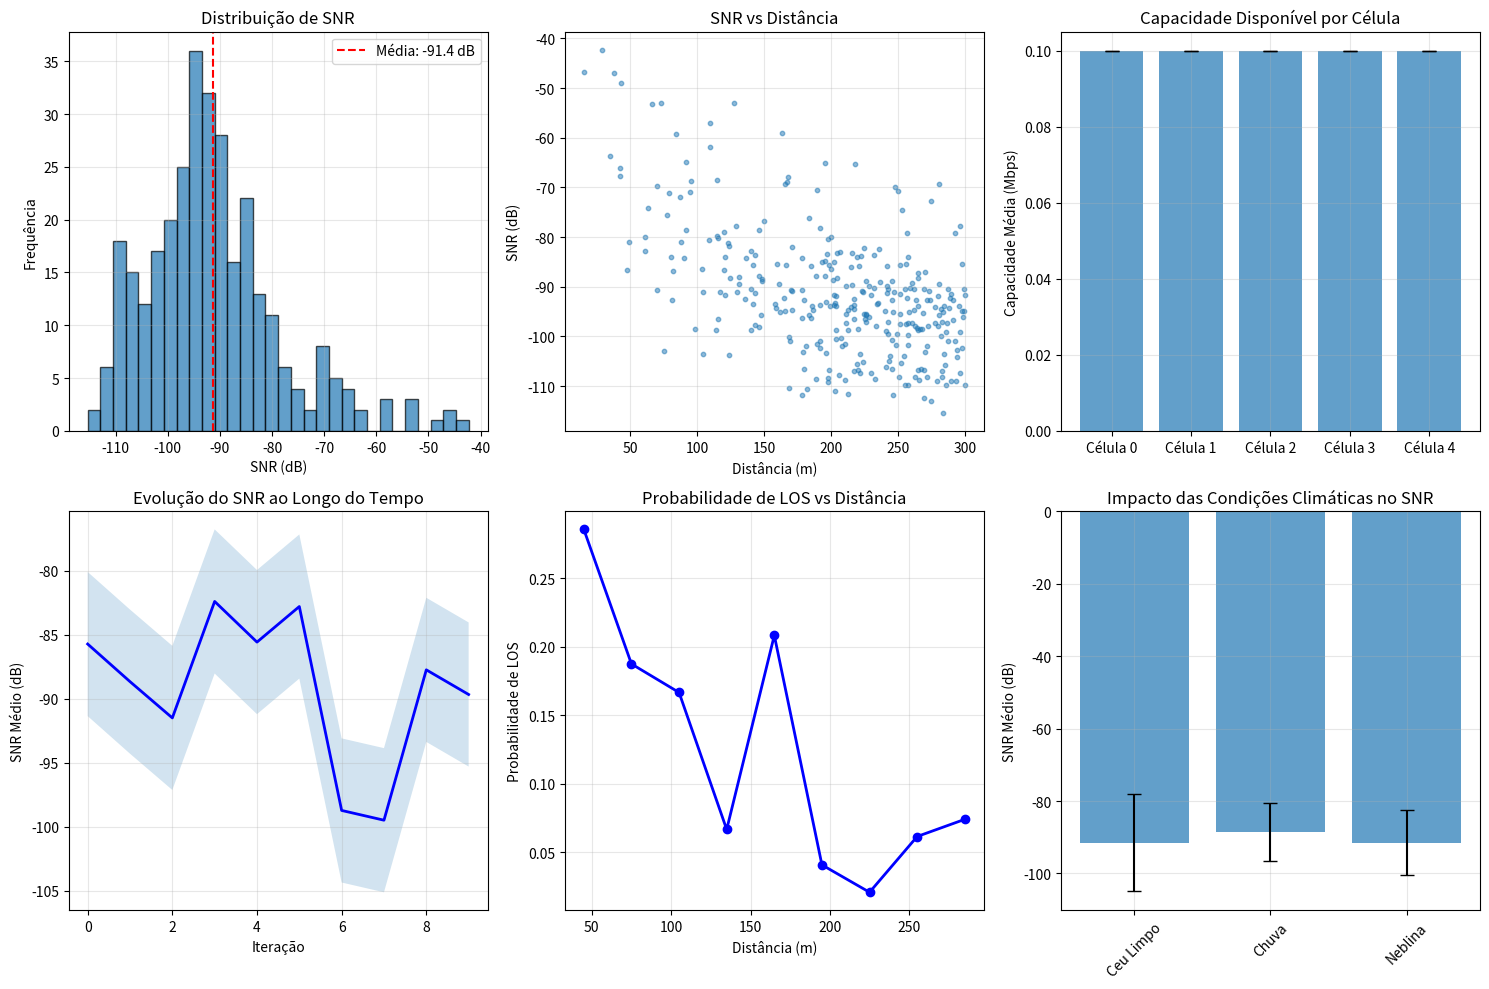

Write Python code to recreate this figure.
import numpy as np
import matplotlib.pyplot as plt
from collections import defaultdict
import warnings
warnings.filterwarnings('ignore')

NUM_CELULAS = 5
LARGURAS_BANDA = [10, 10, 15, 15, 20]
FREQUENCIA_PORTADORA = 3.55
RAIO_CELULA = 300
POTENCIA_TRANSMISSAO = 33

VARIAVEIS_AMBIENTE = {
    'condicoes_climaticas': ['ceu_limpo', 'chuva', 'neblina', 'tempestade'],
    'densidade_urbana': ['densa_urbana', 'urbana', 'suburbana', 'rural'],
    'periodo_dia': ['pico', 'fora_pico', 'noite'],
    'padroes_mobilidade': ['estatico', 'pedestre', 'veicular']
}

PROBABILIDADES_EVENTOS = {
    'handover': 0.1,
    'pico_interferencia': 0.05,
    'variacao_canal': 0.3,
    'violacao_qos': 0.15
}

def obter_fatores_ambientais(iteracao, total_iteracoes):
    fator_tempo = (iteracao % 24) / 24
    probabilidades_clima = [0.6, 0.2, 0.15, 0.05]
    clima = np.random.choice(VARIAVEIS_AMBIENTE['condicoes_climaticas'], p=probabilidades_clima)
    
    if fator_tempo < 0.25 or fator_tempo > 0.75:
        densidade_urbana = 'rural'
    elif 0.4 < fator_tempo < 0.6:
        densidade_urbana = 'densa_urbana'
    else:
        densidade_urbana = np.random.choice(['urbana', 'suburbana'], p=[0.6, 0.4])
    
    if fator_tempo < 0.25:
        periodo_dia = 'noite'
    elif 0.25 <= fator_tempo < 0.5:
        periodo_dia = 'fora_pico'
    else:
        periodo_dia = 'pico'
    
    if densidade_urbana == 'densa_urbana':
        mobilidade = np.random.choice(['pedestre', 'veicular'], p=[0.7, 0.3])
    else:
        mobilidade = np.random.choice(['estatico', 'pedestre', 'veicular'], p=[0.3, 0.4, 0.3])
    
    return {
        'clima': clima,
        'densidade_urbana': densidade_urbana,
        'periodo_dia': periodo_dia,
        'mobilidade': mobilidade,
        'fator_tempo': fator_tempo,
        'iteracao': iteracao
    }

def aplicar_efeitos_climaticos(clima, parametros_base):
    efeitos_clima = {
        'ceu_limpo': {'deslocamento_perda_percurso': 0, 'desvio_sombreamento': 3.0, 'fator_disponibilidade': 1.0},
        'chuva': {'deslocamento_perda_percurso': 2.5, 'desvio_sombreamento': 4.0, 'fator_disponibilidade': 0.95},
        'neblina': {'deslocamento_perda_percurso': 1.5, 'desvio_sombreamento': 3.5, 'fator_disponibilidade': 0.98},
        'tempestade': {'deslocamento_perda_percurso': 5.0, 'desvio_sombreamento': 6.0, 'fator_disponibilidade': 0.85}
    }
    
    efeitos = efeitos_clima[clima].copy()
    for chave in efeitos:
        if chave != 'fator_disponibilidade':
            efeitos[chave] += np.random.normal(0, efeitos[chave] * 0.1)
    
    return {**parametros_base, **efeitos}

def aplicar_efeitos_densidade_urbana(densidade, parametros_base):
    efeitos_densidade = {
        'densa_urbana': {
            'probabilidade_los': 0.3,
            'nivel_interferencia': 8.0,
            'media_perda_edificios': 20.0
        },
        'urbana': {
            'probabilidade_los': 0.5,
            'nivel_interferencia': 5.0,
            'media_perda_edificios': 15.0
        },
        'suburbana': {
            'probabilidade_los': 0.7,
            'nivel_interferencia': 2.0,
            'media_perda_edificios': 10.0
        },
        'rural': {
            'probabilidade_los': 0.9,
            'nivel_interferencia': 1.0,
            'media_perda_edificios': 5.0
        }
    }
    
    efeitos = efeitos_densidade[densidade].copy()
    for chave in efeitos:
        efeitos[chave] *= np.random.uniform(0.9, 1.1)
    
    return {**parametros_base, **efeitos}

def aplicar_efeitos_mobilidade(mobilidade, parametros_base, velocidade_ue=None):
    if velocidade_ue is None:
        velocidades_mobilidade = {
            'estatico': (0, 0.5),
            'pedestre': (0.5, 5),
            'veicular': (5, 30)
        }
        velocidade_min, velocidade_max = velocidades_mobilidade[mobilidade]
        velocidade_ue = np.random.uniform(velocidade_min, velocidade_max)
    
    efeitos_mobilidade = {
        'espalhamento_doppler': velocidade_ue * FREQUENCIA_PORTADORA * 1e9 / 3e8,
        'probabilidade_handover': min(0.05 + velocidade_ue/100, 0.3),
        'tempo_coerencia_canal': 0.423 / (velocidade_ue * FREQUENCIA_PORTADORA / 3e8) if velocidade_ue > 0 else float('inf')
    }
    
    return {**parametros_base, **efeitos_mobilidade, 'velocidade_ue': velocidade_ue}

def calcular_probabilidade_los(distancia_2d, densidade_urbana):
    probabilidades_base = {
        'densa_urbana': 0.3,
        'urbana': 0.5,
        'suburbana': 0.7,
        'rural': 0.9
    }
    
    prob_base = probabilidades_base[densidade_urbana]
    if distancia_2d <= 18:
        fator_distancia = 1.0
    else:
        fator_distancia = 18 / distancia_2d
    
    variacao_aleatoria = np.random.uniform(0.9, 1.1)
    return min(prob_base * fator_distancia * variacao_aleatoria, 1.0)

def calcular_perda_percurso_3gpp(distancia_2d, distancia_3d, condicao_los, parametros_ambientais):
    fc = FREQUENCIA_PORTADORA
    h_BS = 10.0
    h_UT = 1.5
    
    deslocamento_clima = parametros_ambientais.get('deslocamento_perda_percurso', 0)
    perda_edificios = np.random.normal(
        parametros_ambientais.get('media_perda_edificios', 10),
        parametros_ambientais.get('desvio_perda_edificios', 3)
    )
    
    if condicao_los == 'LOS':
        if distancia_2d <= 5 * h_BS * h_UT * fc / 3:
            pl = 21 * np.log10(distancia_3d) + 20 * np.log10(fc) + 32.9
        else:
            pl = 40 * np.log10(distancia_3d) + 20 * np.log10(fc) - 9.5
    else:
        pl_los = 21 * np.log10(distancia_3d) + 20 * np.log10(fc) + 32.9
        pl_nlos = 35.3 * np.log10(distancia_3d) + 22.4 + 21.3 * np.log10(fc) - 0.3 * (h_UT - 1.5)
        pl = max(pl_los, pl_nlos)
    
    pl_total = pl + deslocamento_clima + perda_edificios
    pl_total += np.random.normal(0, parametros_ambientais.get('variacao_perda_percurso', 1.5))
    return max(pl_total, 60)

def calcular_sombreamento(condicao_los, parametros_ambientais):
    sigma_base = 3.0 if condicao_los == 'LOS' else 4.0
    fator_urbano = {
        'densa_urbana': 1.5,
        'urbana': 1.2,
        'suburbana': 1.0,
        'rural': 0.8
    }[parametros_ambientais.get('densidade_urbana', 'urbana')]
    
    sigma = sigma_base * fator_urbano * np.random.uniform(0.9, 1.1)
    if parametros_ambientais.get('clima') in ['chuva', 'tempestade']:
        sigma *= 1.3
    
    return np.random.normal(0, sigma)

def gerar_amostras_desvanecimento_rapido(num_amostras, parametros_ambientais):
    velocidade = parametros_ambientais.get('velocidade_ue', 1.0)
    frequencia_doppler = velocidade * FREQUENCIA_PORTADORA * 1e9 / 3e8
    prob_los = parametros_ambientais.get('probabilidade_los', 0.5)
    
    if np.random.random() < prob_los:
        k_db = np.random.uniform(7, 13)
    else:
        k_db = -np.inf
    
    fator_k = 10 ** (k_db / 10) if k_db > -np.inf else 0
    t = np.linspace(0, 1, num_amostras)
    
    if fator_k > 0:
        fase_los = 2 * np.pi * frequencia_doppler * t + np.random.uniform(0, 2*np.pi)
        componente_los = np.sqrt(fator_k/(fator_k + 1)) * np.exp(1j * fase_los)
    else:
        componente_los = 0
    
    nlos_complexo = (np.random.randn(num_amostras) + 1j * np.random.randn(num_amostras)) / np.sqrt(2)
    
    if frequencia_doppler > 0 and num_amostras > 1:
        tempo_correlacao = min(0.1 / frequencia_doppler, 0.5)
        alpha = np.exp(-1 / (tempo_correlacao * num_amostras))
        nlos_filtrado = np.zeros_like(nlos_complexo, dtype=complex)
        nlos_filtrado[0] = nlos_complexo[0]
        for i in range(1, num_amostras):
            nlos_filtrado[i] = alpha * nlos_filtrado[i-1] + np.sqrt(1-alpha**2) * nlos_complexo[i]
        componente_nlos = np.sqrt(1/(fator_k + 1)) * nlos_filtrado
    else:
        componente_nlos = np.sqrt(1/(fator_k + 1)) * nlos_complexo
    
    canal = componente_los + componente_nlos
    return 20 * np.log10(np.abs(canal) + 1e-10)

def calcular_capacidade_shannon(sinr_db, largura_banda_mhz):
    sinr_linear = 10**(sinr_db/10)
    eficiencia_espectral = np.log2(1 + sinr_linear)
    largura_banda_hz = largura_banda_mhz * 1e6
    capacidade_mbps = (largura_banda_hz * eficiencia_espectral) / 1e6
    return capacidade_mbps

def gerar_trafego_background_dinamico(id_celula, iteracao, parametros_ambientais):
    capacidade_base = {10: 50, 15: 75, 20: 100}
    bw = LARGURAS_BANDA[id_celula]
    capacidade_maxima = capacidade_base[bw]
    fator_tempo = parametros_ambientais.get('fator_tempo', 0.5)
    multiplicador_tempo = 0.3 + 0.7 * (1 - np.cos(2 * np.pi * fator_tempo)) / 2
    
    multiplicador_densidade = {
        'densa_urbana': 1.3,
        'urbana': 1.1,
        'suburbana': 0.9,
        'rural': 0.7
    }[parametros_ambientais.get('densidade_urbana', 'urbana')]
    
    demanda_base = np.random.uniform(0.5, 0.75) * capacidade_maxima
    demanda_ajustada = demanda_base * multiplicador_tempo * multiplicador_densidade
    flutuacao_aleatoria = np.random.normal(1, 0.1)
    demanda_ajustada *= flutuacao_aleatoria
    
    demanda_minima = 0.3 * capacidade_maxima
    demanda_maxima = 0.9 * capacidade_maxima
    return np.clip(demanda_ajustada, demanda_minima, demanda_maxima)

def gerar_posicoes_ues_por_celula(id_celula, parametros_ambientais):
    posicoes_ues = []
    fatores_densidade = {
        'densa_urbana': (10, 20),
        'urbana': (5, 15),
        'suburbana': (3, 10),
        'rural': (2, 8)
    }
    
    min_ues, max_ues = fatores_densidade[parametros_ambientais.get('densidade_urbana', 'urbana')]
    num_ues = np.random.randint(min_ues, max_ues + 1)
    centro_x = 0
    centro_y = 0
    
    for _ in range(num_ues):
        r = RAIO_CELULA * np.sqrt(np.random.random())
        theta = np.random.uniform(0, 2*np.pi)
        x = centro_x + r * np.cos(theta)
        y = centro_y + r * np.sin(theta)
        h_BS = 10.0
        h_UT = 1.5
        posicoes_ues.append({
            'id_celula': id_celula,
            'x': x,
            'y': y,
            'distancia': r,
            'distancia_3d': np.sqrt(r**2 + (h_BS - h_UT)**2)
        })
    
    return posicoes_ues

def simular_iteracao_rede(iteracao, total_iteracoes):
    fatores_ambiente = obter_fatores_ambientais(iteracao, total_iteracoes)
    parametros_base = {}
    parametros_base = aplicar_efeitos_climaticos(fatores_ambiente['clima'], parametros_base)
    parametros_base = aplicar_efeitos_densidade_urbana(fatores_ambiente['densidade_urbana'], parametros_base)
    parametros_base = aplicar_efeitos_mobilidade(fatores_ambiente['mobilidade'], parametros_base)
    parametros_base.update(fatores_ambiente)
    
    todas_posicoes_ues = []
    for id_celula in range(NUM_CELULAS):
        ues_celula = gerar_posicoes_ues_por_celula(id_celula, fatores_ambiente)
        todas_posicoes_ues.extend(ues_celula)
    
    resultados_conexao = []
    for indice_ue, ue in enumerate(todas_posicoes_ues):
        id_celula = ue['id_celula']
        distancia_2d = ue['distancia']
        distancia_3d = ue['distancia_3d']
        prob_los = calcular_probabilidade_los(distancia_2d, fatores_ambiente['densidade_urbana'])
        condicao_los = 'LOS' if np.random.random() < prob_los else 'NLOS'
        perda_percurso = calcular_perda_percurso_3gpp(distancia_2d, distancia_3d, condicao_los, parametros_base)
        sombreamento = calcular_sombreamento(condicao_los, parametros_base)
        amostras_desvanecimento = gerar_amostras_desvanecimento_rapido(20, parametros_base)
        perda_desvanecimento = np.mean(amostras_desvanecimento)
        potencia_recebida = POTENCIA_TRANSMISSAO - perda_percurso - sombreamento - perda_desvanecimento
        ruido_termico = -174
        largura_banda_hz = LARGURAS_BANDA[id_celula] * 1e6
        potencia_ruido = ruido_termico + 10 * np.log10(largura_banda_hz) + 7
        interferencia = parametros_base.get('nivel_interferencia', 5.0)
        interferencia += np.random.normal(0, 2)
        ruido_mais_interferencia = 10**(potencia_ruido/10) + 10**(interferencia/10)
        sinr = potencia_recebida - 10 * np.log10(ruido_mais_interferencia)
        sinr_linear = 10**(sinr/10)
        eficiencia_espectral = np.log2(1 + sinr_linear)
        capacidade_enlace = largura_banda_hz * eficiencia_espectral / 1e6
        trafego_background = gerar_trafego_background_dinamico(id_celula, iteracao, fatores_ambiente)
        capacidade_disponivel = max(0.1, capacidade_enlace - trafego_background)
        
        eventos = []
        if np.random.random() < PROBABILIDADES_EVENTOS['handover']:
            eventos.append('handover')
        if np.random.random() < PROBABILIDADES_EVENTOS['pico_interferencia']:
            interferencia += np.random.uniform(5, 15)
            eventos.append('pico_interferencia')
        if np.random.random() < PROBABILIDADES_EVENTOS['violacao_qos'] and capacidade_disponivel < 5:
            eventos.append('violacao_qos')
        
        resultados_conexao.append({
            'id_celula': id_celula,
            'id_ue': indice_ue,
            'posicao': (ue['x'], ue['y']),
            'distancia': distancia_2d,
            'condicao_los': condicao_los,
            'probabilidade_los': prob_los,
            'perda_percurso_db': perda_percurso,
            'sombreamento_db': sombreamento,
            'desvanecimento_db': perda_desvanecimento,
            'potencia_recebida_db': potencia_recebida,
            'sinr_db': sinr,
            'capacidade_enlace_mbps': capacidade_enlace,
            'trafego_background_mbps': trafego_background,
            'capacidade_disponivel_mbps': capacidade_disponivel,
            'interferencia_db': interferencia,
            'eventos': eventos,
            'ambiente': fatores_ambiente.copy()
        })
    
    return resultados_conexao

def executar_simulacao_monte_carlo(num_iteracoes=50):
    todos_resultados = []
    historico_metricas = defaultdict(list)
    
    for iteracao in range(num_iteracoes):
        print(f"\nIteração {iteracao + 1}/{num_iteracoes}")
        print("=" * 50)
        resultados = simular_iteracao_rede(iteracao, num_iteracoes)
        todos_resultados.append(resultados)
        valores_sinr = [r['sinr_db'] for r in resultados]
        valores_capacidade = [r['capacidade_disponivel_mbps'] for r in resultados]
        valores_capacidade_total = [r['capacidade_enlace_mbps'] for r in resultados]
        contagem_los = sum(1 for r in resultados if r['condicao_los'] == 'LOS')
        historico_metricas['sinr_medio'].append(np.mean(valores_sinr))
        historico_metricas['capacidade_media'].append(np.mean(valores_capacidade))
        historico_metricas['capacidade_total_media'].append(np.mean(valores_capacidade_total))
        historico_metricas['taxa_los'].append(contagem_los / len(resultados) if resultados else 0)
        historico_metricas['violacoes_qos'].append(
            sum(1 for r in resultados if 'violacao_qos' in r['eventos'])
        )
        
        if resultados:
            ambiente = resultados[0]['ambiente']
            print(f"Ambiente: {ambiente['densidade_urbana']}, {ambiente['clima']}, {ambiente['periodo_dia']}")
            print(f"Mobilidade: {ambiente['mobilidade']}")
            print(f"UEs ativos: {len(resultados)}")
            print(f"SNR médio: {np.mean(valores_sinr):.1f} dB")
            print(f"Capacidade total média: {np.mean(valores_capacidade_total):.1f} Mbps")
            print(f"Capacidade disponível média: {np.mean(valores_capacidade):.1f} Mbps")
            print(f"Taxa LOS: {100*contagem_los/len(resultados):.1f}%")
    
    return todos_resultados, historico_metricas

def calcular_viabilidade_urllc(resultado):
    sinr_db = resultado['sinr_db']
    capacidade_disponivel = resultado['capacidade_disponivel_mbps']
    condicao_los = resultado['condicao_los']
    interferencia = resultado['interferencia_db']
    
    # Critérios realistas para URLLC
    # 1. SINR mínimo para confiabilidade
    # Para URLLC, precisamos de SINR mais alto
    sinr_minimo = 10 if condicao_los == 'LOS' else 15  # dB
    
    # 2. Capacidade mínima para suportar tráfego URLLC
    capacidade_minima_urllc = 2.0  # Mbps (para pacotes URLLC típicos)
    
    # 3. Estimativa de BER (Bit Error Rate) baseada no SINR
    if condicao_los == 'LOS':
        ber = 0.5 * np.exp(-10**(sinr_db/10) / 2)  # Aproximação para modulação BPSK
    else:
        ber = 0.5 / (1 + 10**(sinr_db/10))  # Rayleigh fading
    
    # 4. Confiabilidade estimada (1 - BER para um pacote de 100 bytes = 800 bits)
    confiabilidade_pacote = (1 - ber) ** 800
    
    # 5. Latência estimada (processamento + transmissão + fila)
    tamanho_pacote_bits = 800  # 100 bytes típicos para URLLC
    taxa_transmissao = capacidade_disponivel * 1e6  # bps
    if taxa_transmissao > 0:
        latencia_transmissao = (tamanho_pacote_bits / taxa_transmissao) * 1000  # ms
    else:
        latencia_transmissao = float('inf')
    
    latencia_processamento = 1.0  # ms
    latencia_fila = np.random.exponential(0.5)  # ms
    latencia_total = latencia_processamento + latencia_transmissao + latencia_fila
    
    # Critérios de viabilidade URLLC
    requisitos_atendidos = 0
    total_requisitos = 5
    
    if sinr_db >= sinr_minimo:
        requisitos_atendidos += 1
    
    if capacidade_disponivel >= capacidade_minima_urllc:
        requisitos_atendidos += 1
    
    if ber <= 1e-6:  # BER máximo para URLLC
        requisitos_atendidos += 1
    
    if confiabilidade_pacote >= 0.99999:  # 99.999% de confiabilidade
        requisitos_atendidos += 1
    
    if latencia_total <= 10:  # 10 ms máximo para URLLC
        requisitos_atendidos += 1
    
    # Viabilidade se atender pelo menos 4 dos 5 critérios
    viavel = requisitos_atendidos >= 4
    
    return {
        'viavel': viavel,
        'sinr_minimo_atendido': sinr_db >= sinr_minimo,
        'capacidade_minima_atendida': capacidade_disponivel >= capacidade_minima_urllc,
        'ber_atendido': ber <= 1e-6,
        'confiabilidade_atendida': confiabilidade_pacote >= 0.99999,
        'latencia_atendida': latencia_total <= 10,
        'ber_real': ber,
        'confiabilidade_real': confiabilidade_pacote,
        'latencia_total_ms': latencia_total,
        'sinr_minimo_requerido': sinr_minimo,
        'capacidade_minima_requerida': capacidade_minima_urllc,
        'requisitos_atendidos': requisitos_atendidos
    }

def analisar_resultados_simulacao(todos_resultados, historico_metricas):
    print("\n" + "="*60)
    print("ANÁLISE FINAL DA SIMULAÇÃO")
    print("="*60)
    resultados_planos = []
    for iteracao in todos_resultados:
        resultados_planos.extend(iteracao)
    
    print(f"\nTotal de amostras coletadas: {len(resultados_planos)}")
    print(f"Número de iterações: {len(todos_resultados)}")
    
    if not resultados_planos:
        print("Nenhum resultado para analisar!")
        return
    
    print("\nMétricas por célula:")
    print("-"*40)
    for id_celula in range(NUM_CELULAS):
        resultados_celula = [r for r in resultados_planos if r['id_celula'] == id_celula]
        if not resultados_celula:
            print(f"\nCélula {id_celula}: Nenhum dado disponível")
            continue
            
        valores_sinr = [r['sinr_db'] for r in resultados_celula]
        valores_capacidade = [r['capacidade_disponivel_mbps'] for r in resultados_celula]
        valores_capacidade_total = [r['capacidade_enlace_mbps'] for r in resultados_celula]
        print(f"\nCélula {id_celula} ({LARGURAS_BANDA[id_celula]} MHz):")
        print(f"  UEs simulados: {len(resultados_celula)}")
        print(f"  SNR médio: {np.mean(valores_sinr):.1f} ± {np.std(valores_sinr):.1f} dB")
        print(f"  Capacidade total média: {np.mean(valores_capacidade_total):.1f} Mbps")
        print(f"  Capacidade disponível média: {np.mean(valores_capacidade):.1f} Mbps")
        if len(resultados_celula) > 0:
            taxa_los = 100 * sum(1 for r in resultados_celula if r['condicao_los']=='LOS')/len(resultados_celula)
            print(f"  Taxa LOS: {taxa_los:.1f}%")
    
    print("\nImpacto das condições climáticas:")
    print("-"*40)
    for clima in VARIAVEIS_AMBIENTE['condicoes_climaticas']:
        resultados_clima = [r for r in resultados_planos if r['ambiente']['clima'] == clima]
        if resultados_clima:
            sinr_medio = np.mean([r['sinr_db'] for r in resultados_clima])
            capacidade_media = np.mean([r['capacidade_disponivel_mbps'] for r in resultados_clima])
            print(f"{clima.replace('_', ' ').title():15s}: SNR = {sinr_medio:.1f} dB, Capacidade = {capacidade_media:.1f} Mbps")
    
    plotar_resultados_simulacao(resultados_planos, historico_metricas)
    
    return resultados_planos

def plotar_resultados_simulacao(resultados_planos, historico_metricas):
    if not resultados_planos:
        print("Sem dados para plotar!")
        return
    
    fig, eixos = plt.subplots(2, 3, figsize=(15, 10))
    
    valores_sinr = [r['sinr_db'] for r in resultados_planos]
    eixos[0,0].hist(valores_sinr, bins=30, edgecolor='black', alpha=0.7)
    eixos[0,0].axvline(np.mean(valores_sinr), color='red', linestyle='--', 
                     label=f'Média: {np.mean(valores_sinr):.1f} dB')
    eixos[0,0].set_xlabel('SNR (dB)')
    eixos[0,0].set_ylabel('Frequência')
    eixos[0,0].set_title('Distribuição de SNR')
    eixos[0,0].legend()
    eixos[0,0].grid(True, alpha=0.3)
    
    distancias = [r['distancia'] for r in resultados_planos]
    eixos[0,1].scatter(distancias, valores_sinr, alpha=0.5, s=10)
    eixos[0,1].set_xlabel('Distância (m)')
    eixos[0,1].set_ylabel('SNR (dB)')
    eixos[0,1].set_title('SNR vs Distância')
    eixos[0,1].grid(True, alpha=0.3)
    
    dados_celula = defaultdict(list)
    for r in resultados_planos:
        dados_celula[r['id_celula']].append(r['capacidade_disponivel_mbps'])
    
    ids_celulas = list(dados_celula.keys())
    capacidades = [np.mean(dados_celula[cid]) for cid in ids_celulas]
    erros = [np.std(dados_celula[cid]) for cid in ids_celulas]
    pos_x = np.arange(len(ids_celulas))
    eixos[0,2].bar(pos_x, capacidades, yerr=erros, capsize=5, alpha=0.7)
    eixos[0,2].set_xticks(pos_x)
    eixos[0,2].set_xticklabels([f'Célula {cid}' for cid in ids_celulas])
    eixos[0,2].set_ylabel('Capacidade Média (Mbps)')
    eixos[0,2].set_title('Capacidade Disponível por Célula')
    eixos[0,2].grid(True, alpha=0.3)
    
    iteracoes = range(len(historico_metricas['sinr_medio']))
    if iteracoes:
        eixos[1,0].plot(iteracoes, historico_metricas['sinr_medio'], 'b-', linewidth=2)
        if len(historico_metricas['sinr_medio']) > 1:
            desvio_sinr = np.std(historico_metricas['sinr_medio'])
            eixos[1,0].fill_between(iteracoes, 
                                  np.array(historico_metricas['sinr_medio']) - desvio_sinr,
                                  np.array(historico_metricas['sinr_medio']) + desvio_sinr,
                                  alpha=0.2)
        eixos[1,0].set_xlabel('Iteração')
        eixos[1,0].set_ylabel('SNR Médio (dB)')
        eixos[1,0].set_title('Evolução do SNR ao Longo do Tempo')
        eixos[1,0].grid(True, alpha=0.3)
    
    if distancias:
        bins_distancia = np.linspace(0, max(distancias), 11)
        taxas_los = []
        centros_bins = []
        for i in range(len(bins_distancia)-1):
            bin_min, bin_max = bins_distancia[i], bins_distancia[i+1]
            resultados_bin = [r for r in resultados_planos if bin_min <= r['distancia'] < bin_max]
            if resultados_bin and len(resultados_bin) > 5:
                contagem_los = sum(1 for r in resultados_bin if r['condicao_los'] == 'LOS')
                taxas_los.append(contagem_los / len(resultados_bin))
                centros_bins.append((bin_min + bin_max) / 2)
        
        if centros_bins:
            eixos[1,1].plot(centros_bins, taxas_los, 'bo-', linewidth=2, markersize=6)
            eixos[1,1].set_xlabel('Distância (m)')
            eixos[1,1].set_ylabel('Probabilidade de LOS')
            eixos[1,1].set_title('Probabilidade de LOS vs Distância')
            eixos[1,1].grid(True, alpha=0.3)
    
    sinr_clima = {}
    for r in resultados_planos:
        clima = r['ambiente']['clima']
        if clima not in sinr_clima:
            sinr_clima[clima] = []
        sinr_clima[clima].append(r['sinr_db'])
    
    if sinr_clima:
        rotulos_clima = list(sinr_clima.keys())
        medias_clima = [np.mean(sinr_clima[w]) for w in rotulos_clima]
        desvios_clima = [np.std(sinr_clima[w]) for w in rotulos_clima]
        pos_x = np.arange(len(rotulos_clima))
        eixos[1,2].bar(pos_x, medias_clima, yerr=desvios_clima, capsize=5, alpha=0.7)
        eixos[1,2].set_xticks(pos_x)
        eixos[1,2].set_xticklabels([w.replace('_', ' ').title() for w in rotulos_clima], rotation=45)
        eixos[1,2].set_ylabel('SNR Médio (dB)')
        eixos[1,2].set_title('Impacto das Condições Climáticas no SNR')
        eixos[1,2].grid(True, alpha=0.3)
    
    plt.tight_layout()
    plt.show()

def main():
    print("="*60)
    print("SIMULAÇÃO DE REDE 5G URLLC - MODELO PROBABILÍSTICO")
    print("="*60)
    print(f"Configuração: {NUM_CELULAS} células")
    print(f"Bandas: {LARGURAS_BANDA} MHz")
    print(f"Frequência: {FREQUENCIA_PORTADORA} GHz (n78)")
    print(f"Raio da célula: {RAIO_CELULA} m")
    print(f"Potência de transmissão: {POTENCIA_TRANSMISSAO} dBm")
    print()
    
    num_iteracoes = 10
    print(f"Executando {num_iteracoes} iterações Monte Carlo...")
    todos_resultados, historico_metricas = executar_simulacao_monte_carlo(num_iteracoes)
    resultados_planos = analisar_resultados_simulacao(todos_resultados, historico_metricas)
    
    if resultados_planos:
        print("\n" + "="*60)
        print("ANÁLISE DETALHADA DE VIABILIDADE URLLC")
        print("="*60)
        
        resultados_viabilidade = []
        for resultado in resultados_planos:
            viabilidade = calcular_viabilidade_urllc(resultado)
            resultados_viabilidade.append({
                **viabilidade,
                'id_celula': resultado['id_celula'],
                'distancia': resultado['distancia'],
                'condicao_los': resultado['condicao_los'],
                'sinr_db': resultado['sinr_db'],
                'capacidade_disponivel': resultado['capacidade_disponivel_mbps']
            })
        
        viaveis = [r for r in resultados_viabilidade if r['viavel']]
        taxa_viabilidade = 100 * len(viaveis) / len(resultados_viabilidade)
        
        print(f"\nTotal de conexões analisadas: {len(resultados_viabilidade)}")
        print(f"Conexões viáveis para URLLC: {len(viaveis)}")
        print(f"Taxa de viabilidade URLLC: {taxa_viabilidade:.1f}%")
        
        print("\nDistribuição dos critérios atendidos:")
        print("-"*40)
        for i in range(6):
            count = sum(1 for r in resultados_viabilidade if r['requisitos_atendidos'] == i)
            percent = 100 * count / len(resultados_viabilidade)
            print(f"{i} critérios atendidos: {count} conexões ({percent:.1f}%)")
        
        print("\nEstatísticas dos critérios individuais:")
        print("-"*40)
        criterios = ['sinr_minimo_atendido', 'capacidade_minima_atendida', 
                    'ber_atendido', 'confiabilidade_atendida', 'latencia_atendida']
        nomes = ['SNR mínimo', 'Capacidade mínima', 'BER ≤ 1e-6', 
                'Confiabilidade ≥ 99.999%', 'Latência ≤ 10ms']
        
        for criterio, nome in zip(criterios, nomes):
            count = sum(1 for r in resultados_viabilidade if r[criterio])
            percent = 100 * count / len(resultados_viabilidade)
            print(f"{nome}: {count} conexões ({percent:.1f}%)")
        
        print("\nAnálise por condição LOS/NLOS:")
        print("-"*40)
        for condicao in ['LOS', 'NLOS']:
            resultados_cond = [r for r in resultados_viabilidade if r['condicao_los'] == condicao]
            if resultados_cond:
                viaveis_cond = [r for r in resultados_cond if r['viavel']]
                taxa = 100 * len(viaveis_cond) / len(resultados_cond)
                sinr_medio = np.mean([r['sinr_db'] for r in resultados_cond])
                capacidade_media = np.mean([r['capacidade_disponivel'] for r in resultados_cond])
                print(f"\n{condicao}:")
                print(f"  Conexões: {len(resultados_cond)}")
                print(f"  Viabilidade: {taxa:.1f}%")
                print(f"  SNR médio: {sinr_medio:.1f} dB")
                print(f"  Capacidade média: {capacidade_media:.1f} Mbps")
        
        print("\nViabilidade URLLC por célula:")
        print("-"*40)
        for id_celula in range(NUM_CELULAS):
            resultados_cel = [r for r in resultados_viabilidade if r['id_celula'] == id_celula]
            if resultados_cel:
                viaveis_cel = [r for r in resultados_cel if r['viavel']]
                taxa = 100 * len(viaveis_cel) / len(resultados_cel)
                sinr_medio = np.mean([r['sinr_db'] for r in resultados_cel])
                capacidade_media = np.mean([r['capacidade_disponivel'] for r in resultados_cel])
                print(f"Célula {id_celula} ({LARGURAS_BANDA[id_celula]} MHz):")
                print(f"  Viabilidade: {taxa:.1f}%")
                print(f"  SNR médio: {sinr_medio:.1f} dB")
                print(f"  Capacidade média: {capacidade_media:.1f} Mbps")
        
        print("\nExemplos de conexões viáveis e não viáveis:")
        print("-"*40)
        print("\nTop 3 conexões mais viáveis:")
        mais_viaveis = sorted(resultados_viabilidade, 
                            key=lambda x: x['requisitos_atendidos'], reverse=True)[:3]
        for i, conexao in enumerate(mais_viaveis, 1):
            print(f"\n{i}. Célula {conexao['id_celula']}, {conexao['condicao_los']}, "
                  f"Distância: {conexao['distancia']:.1f}m")
            print(f"   SNR: {conexao['sinr_db']:.1f} dB, "
                  f"Capacidade: {conexao['capacidade_disponivel']:.1f} Mbps")
            print(f"   Critérios atendidos: {conexao['requisitos_atendidos']}/5")
            print(f"   BER: {conexao['ber_real']:.2e}, "
                  f"Confiabilidade: {conexao['confiabilidade_real']:.6f}, "
                  f"Latência: {conexao['latencia_total_ms']:.2f} ms")
        
        print("\nPrincipais causas de inviabilidade:")
        print("-"*40)
        nao_viaveis = [r for r in resultados_viabilidade if not r['viavel']]
        if nao_viaveis:
            causas = defaultdict(int)
            for conexao in nao_viaveis:
                if not conexao['sinr_minimo_atendido']:
                    causas['SNR baixo'] += 1
                if not conexao['capacidade_minima_atendida']:
                    causas['Capacidade insuficiente'] += 1
                if not conexao['ber_atendido']:
                    causas['BER alto'] += 1
                if not conexao['confiabilidade_atendida']:
                    causas['Confiabilidade baixa'] += 1
                if not conexao['latencia_atendida']:
                    causas['Latência alta'] += 1
            
            print("Causas mais frequentes:")
            for causa, count in sorted(causas.items(), key=lambda x: x[1], reverse=True)[:5]:
                percent = 100 * count / len(nao_viaveis)
                print(f"  {causa}: {count} conexões ({percent:.1f}%)")

if __name__ == "__main__":
    main()
